Labelled photos from "images", an image-classification folder in SriniMaiya/ECG-Signal-Classification. The possible labels are: ARR, CHF, NSR.

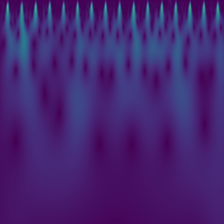
Label: NSR

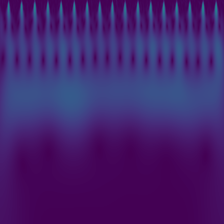
Label: NSR

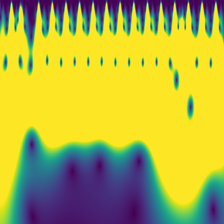
Label: CHF

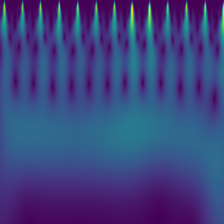
Label: ARR
